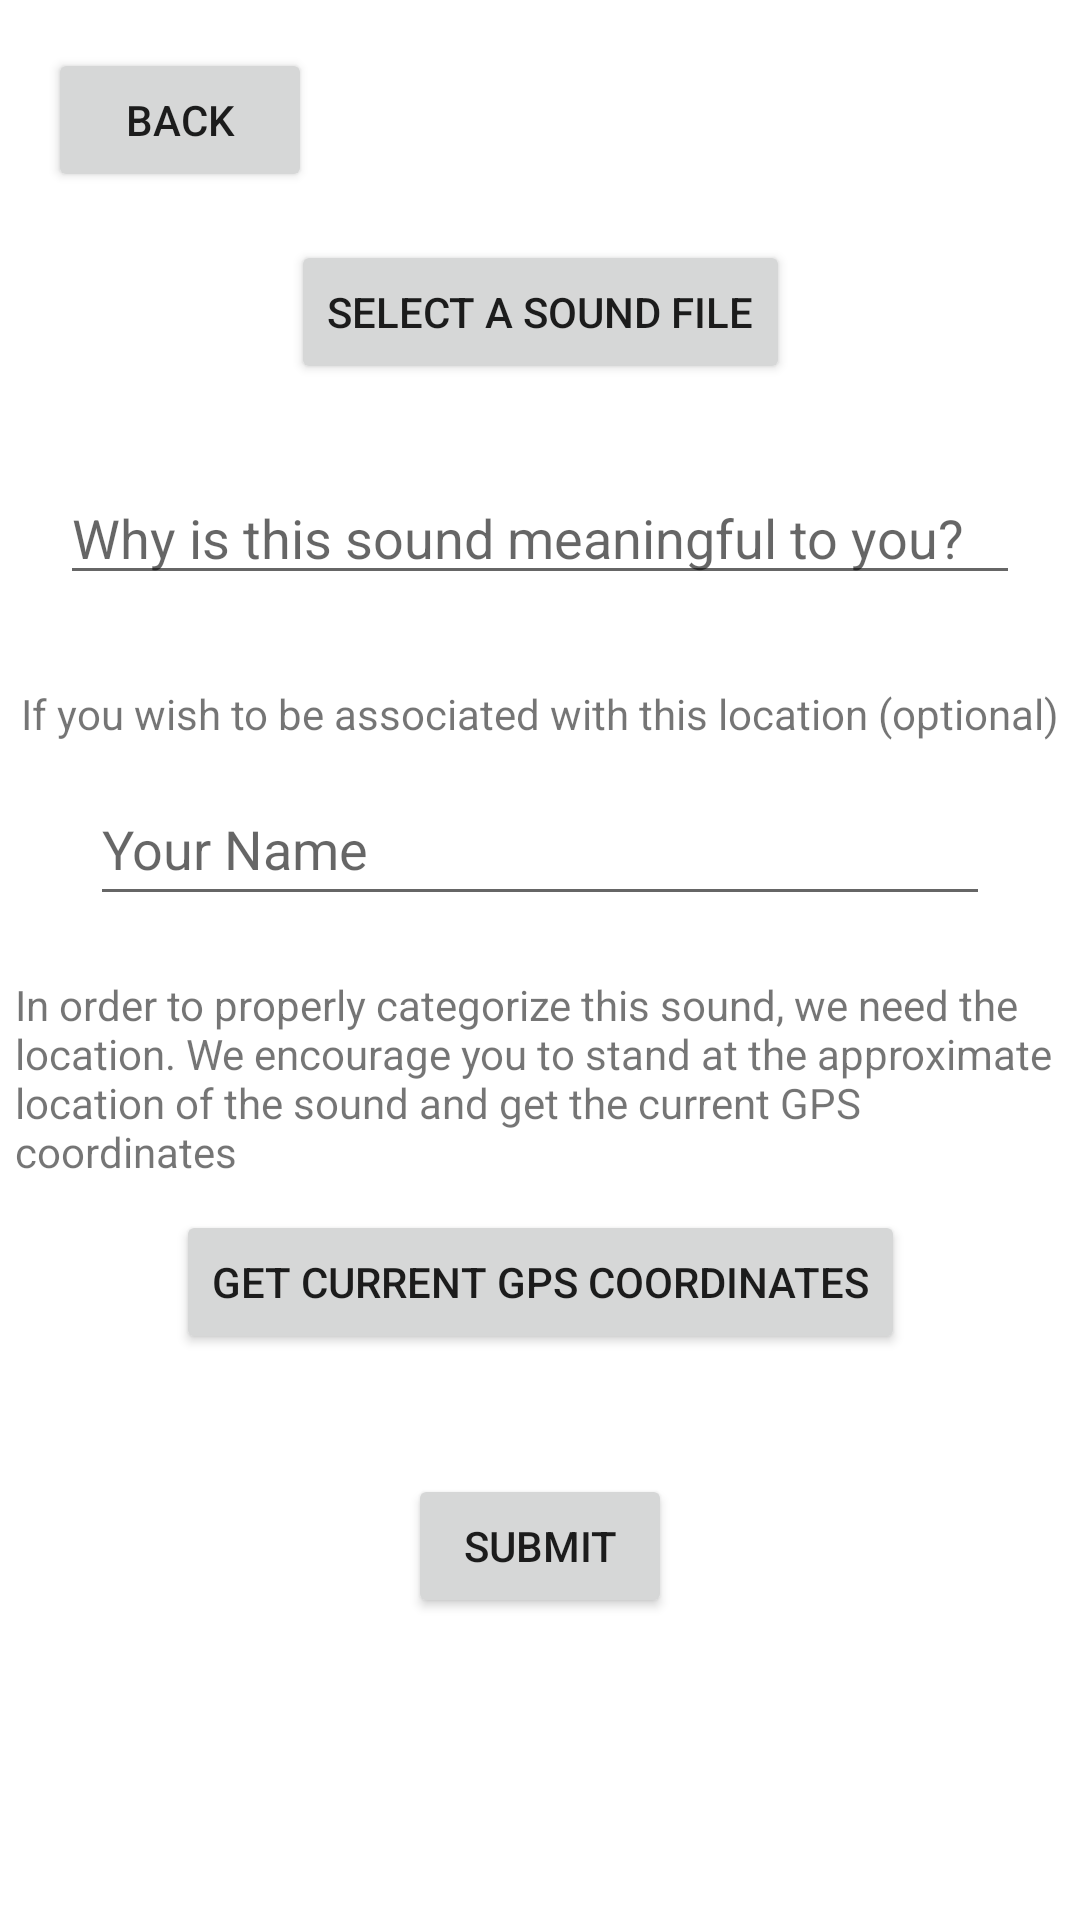

Layout XML and referenced resources for this Android screen:
<!-- AndroidManifest.xml: application theme Theme.HiddenDepths -->
<!-- res/layout/sound_submission.xml -->
<?xml version="1.0" encoding="utf-8"?>
<androidx.constraintlayout.widget.ConstraintLayout
    xmlns:android="http://schemas.android.com/apk/res/android" xmlns:app="http://schemas.android.com/apk/res-auto"
    xmlns:tools="http://schemas.android.com/tools"
    android:layout_width="match_parent"
    android:layout_height="match_parent">
    <Button
        android:id="@+id/backButton2"
        android:layout_width="wrap_content"
        android:layout_height="wrap_content"
        android:layout_marginStart="16dp"
        android:layout_marginLeft="16dp"
        android:layout_marginTop="16dp"
        android:text="@string/backButton"
        app:layout_constraintStart_toStartOf="parent"
        app:layout_constraintTop_toTopOf="parent" />
    <Button
        android:id="@+id/pickButton"
        android:layout_width="wrap_content"
        android:layout_height="wrap_content"
        android:layout_marginTop="80dp"
        android:text="@string/selectSound"
        android:onClick="pick"
        app:layout_constraintEnd_toEndOf="parent"
        app:layout_constraintStart_toStartOf="parent"
        app:layout_constraintTop_toTopOf="parent" />
    <TextView
        android:id="@+id/soundPath"
        android:layout_width="wrap_content"
        android:layout_height="wrap_content"
        android:layout_marginTop="10dp"
        android:layout_marginBottom="11dp"
        android:text=""
        app:layout_constraintEnd_toEndOf="parent"
        app:layout_constraintStart_toStartOf="parent"
        app:layout_constraintTop_toBottomOf="@+id/pickButton"
        app:layout_constraintVertical_bias="1.0" />
    <EditText
        android:id="@+id/description"
        android:layout_width="320dp"
        android:layout_height="wrap_content"
        app:layout_constraintTop_toBottomOf="@id/soundPath"
        app:layout_constraintEnd_toEndOf="parent"
        app:layout_constraintStart_toStartOf="parent"
        android:ems="13"
        android:inputType="textMultiLine"
        android:maxLines="2"
        android:hint="@string/soundDescription" />
    <TextView
        android:id="@+id/warning"
        android:layout_width="wrap_content"
        android:layout_height="wrap_content"
        android:layout_marginTop="30dp"
        android:layout_marginBottom="11dp"
        android:text="@string/nameWarning"
        app:layout_constraintEnd_toEndOf="parent"
        app:layout_constraintStart_toStartOf="parent"
        app:layout_constraintTop_toBottomOf="@+id/description"
        app:layout_constraintVertical_bias="1.0" />

    <EditText
        android:id="@+id/name"
        android:layout_width="300dp"
        android:layout_height="48dp"
        android:layout_marginTop="10dp"
        android:ems="10"
        android:hint="@string/submitterName"
        app:layout_constraintEnd_toEndOf="parent"
        app:layout_constraintHorizontal_bias="0.498"
        app:layout_constraintStart_toStartOf="parent"
        app:layout_constraintTop_toBottomOf="@+id/warning" />
    <TextView
        android:id="@+id/warning2"
        android:layout_width="350dp"
        android:layout_height="wrap_content"
        android:layout_marginTop="20dp"
        android:layout_marginBottom="0dp"
        android:text="@string/locationWarning2"
        app:layout_constraintEnd_toEndOf="parent"
        app:layout_constraintStart_toStartOf="parent"
        app:layout_constraintTop_toBottomOf="@+id/name"
        app:layout_constraintVertical_bias="1.0" />
    <Button
        android:id="@+id/locationButton"
        android:layout_width="wrap_content"
        android:layout_height="wrap_content"
        android:layout_marginTop="10dp"
        android:onClick="getLocation"
        android:text="@string/getLocationButton"
        app:layout_constraintEnd_toEndOf="parent"
        app:layout_constraintStart_toStartOf="parent"
        app:layout_constraintTop_toBottomOf="@id/warning2" />
    <TextView
        android:id="@+id/coordinates"
        android:layout_width="wrap_content"
        android:layout_height="wrap_content"
        android:layout_marginTop="10dp"
        android:layout_marginBottom="11dp"
        android:text="@string/coordinates"
        app:layout_constraintEnd_toEndOf="parent"
        app:layout_constraintStart_toStartOf="parent"
        app:layout_constraintTop_toBottomOf="@+id/locationButton"
        app:layout_constraintVertical_bias="1.0" />
    <Button
        android:id="@+id/submitButton"
        android:layout_width="wrap_content"
        android:layout_height="wrap_content"
        android:layout_marginTop="40dp"
        android:onClick="submitForm"
        android:text="@string/submitButton"
        app:layout_constraintEnd_toEndOf="parent"
        app:layout_constraintStart_toStartOf="parent"
        app:layout_constraintTop_toBottomOf="@id/locationButton" />

</androidx.constraintlayout.widget.ConstraintLayout>
<!-- resources referenced by this layout -->
<resources>
  <string name="backButton">Back</string>
  <string name="coordinates" />
  <string name="getLocationButton">Get Current GPS Coordinates</string>
  <string name="locationWarning2">In order to properly categorize this sound, we need the location. We encourage you to stand at the approximate location of the sound and get the current GPS coordinates</string>
  <string name="nameWarning">If you wish to be associated with this location (optional)</string>
  <string name="selectSound">Select a Sound File</string>
  <string name="soundDescription">Why is this sound meaningful to you?</string>
  <string name="submitButton">SUBMIT</string>
  <string name="submitterName">Your Name</string>
  <style name="Theme.HiddenDepths" parent="Theme.MaterialComponents.DayNight.DarkActionBar">
          
          <item name="colorPrimary">@color/purple_500</item>
          <item name="colorPrimaryVariant">@color/purple_700</item>
          <item name="colorOnPrimary">@color/white</item>
          
          <item name="colorSecondary">@color/teal_200</item>
          <item name="colorSecondaryVariant">@color/teal_700</item>
          <item name="colorOnSecondary">@color/black</item>
          
          <item name="android:statusBarColor" tools:targetApi="l">?attr/colorPrimaryVariant</item>
          
      </style>
  <!-- not gathered from this repository: default colours our renderer supplied (Android Studio template values) -->
  <color name="purple_500">#FF6200EE</color>
  <color name="purple_700">#FF3700B3</color>
  <color name="teal_200">#FF03DAC5</color>
  <color name="teal_700">#FF018786</color>
  <color name="black">#FF000000</color>
  <color name="white">#FFFFFFFF</color>
</resources>
